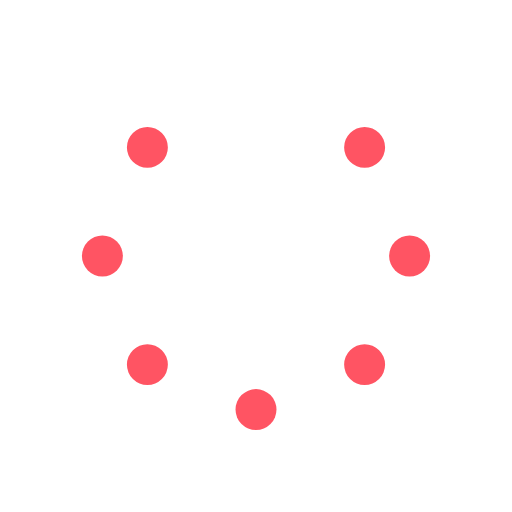
t = 0.00 s
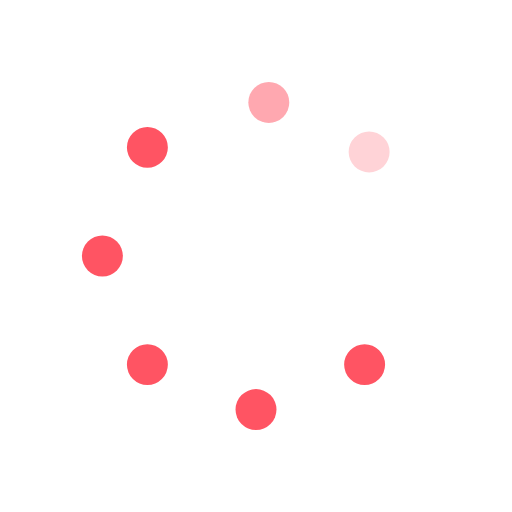
t = 0.25 s
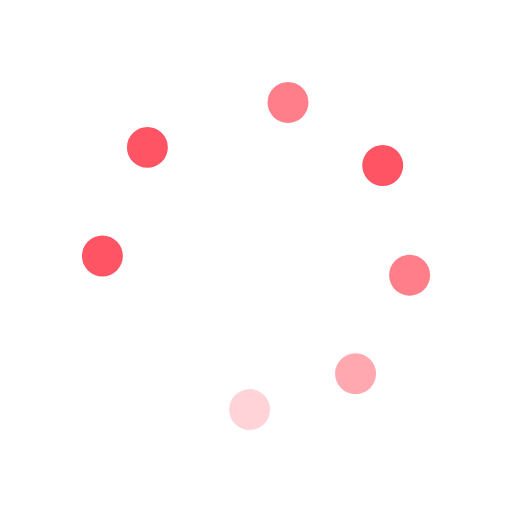
t = 0.63 s
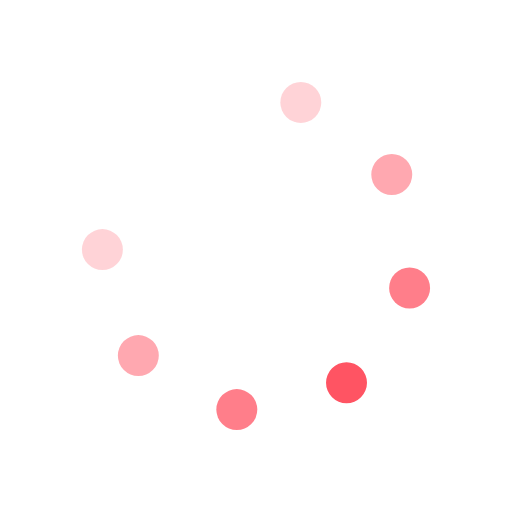
t = 0.88 s
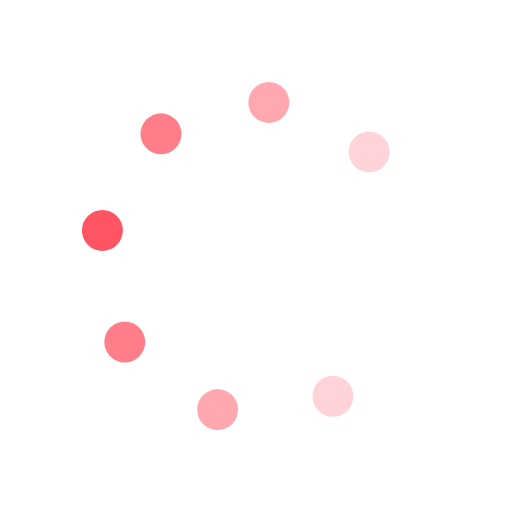
t = 1.25 s
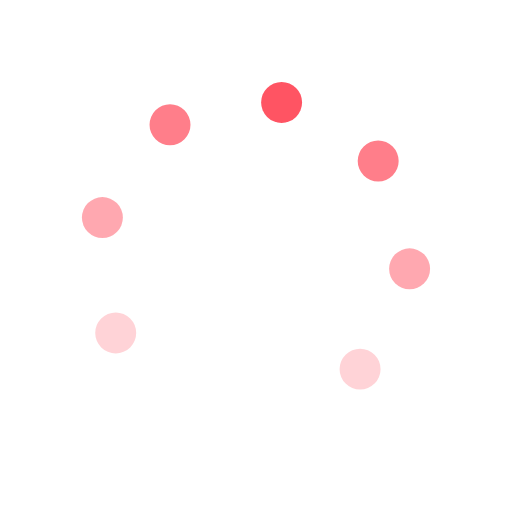
t = 1.50 s

The animated SVG that drew these frames (rendered in a browser with its animation timeline set to each time). Animation: 16 SMIL elements (animate=8,animateTransform=8); one cycle of 1.88 s, repeats indefinitely.

<svg id="spinnerLoaderRef" xmlns="http://www.w3.org/2000/svg" xmlns:xlink="http://www.w3.org/1999/xlink" viewBox="0 0 100 100" width="100" height="100" overflow="visible" fill="#ff5463" stroke="none" class="single-loader"><defs> <circle id="spinner" r="4" cx="50" cy="50" transform="translate(0 -30)"/>    </defs> <use xmlns:xlink="http://www.w3.org/1999/xlink" xlink:href="#spinner" transform="rotate(0 50 50)"><animate attributeName="opacity" values="0;1;0" dur="1s" begin="0s" repeatCount="indefinite"/> <animateTransform attributeName="transform" type="translate" additive="sum" dur="1s" begin="0s" repeatCount="indefinite" from="0 0" to="10"/>   </use><use xmlns:xlink="http://www.w3.org/1999/xlink" xlink:href="#spinner" transform="rotate(45 50 50)"><animate attributeName="opacity" values="0;1;0" dur="1s" begin="0.125s" repeatCount="indefinite"/> <animateTransform attributeName="transform" type="translate" additive="sum" dur="1s" begin="0.125s" repeatCount="indefinite" from="0 0" to="10"/>   </use><use xmlns:xlink="http://www.w3.org/1999/xlink" xlink:href="#spinner" transform="rotate(90 50 50)"><animate attributeName="opacity" values="0;1;0" dur="1s" begin="0.25s" repeatCount="indefinite"/> <animateTransform attributeName="transform" type="translate" additive="sum" dur="1s" begin="0.25s" repeatCount="indefinite" from="0 0" to="10"/>   </use><use xmlns:xlink="http://www.w3.org/1999/xlink" xlink:href="#spinner" transform="rotate(135 50 50)"><animate attributeName="opacity" values="0;1;0" dur="1s" begin="0.375s" repeatCount="indefinite"/> <animateTransform attributeName="transform" type="translate" additive="sum" dur="1s" begin="0.375s" repeatCount="indefinite" from="0 0" to="10"/>   </use><use xmlns:xlink="http://www.w3.org/1999/xlink" xlink:href="#spinner" transform="rotate(180 50 50)"><animate attributeName="opacity" values="0;1;0" dur="1s" begin="0.5s" repeatCount="indefinite"/> <animateTransform attributeName="transform" type="translate" additive="sum" dur="1s" begin="0.5s" repeatCount="indefinite" from="0 0" to="10"/>   </use><use xmlns:xlink="http://www.w3.org/1999/xlink" xlink:href="#spinner" transform="rotate(225 50 50)"><animate attributeName="opacity" values="0;1;0" dur="1s" begin="0.625s" repeatCount="indefinite"/> <animateTransform attributeName="transform" type="translate" additive="sum" dur="1s" begin="0.625s" repeatCount="indefinite" from="0 0" to="10"/>   </use><use xmlns:xlink="http://www.w3.org/1999/xlink" xlink:href="#spinner" transform="rotate(270 50 50)"><animate attributeName="opacity" values="0;1;0" dur="1s" begin="0.75s" repeatCount="indefinite"/> <animateTransform attributeName="transform" type="translate" additive="sum" dur="1s" begin="0.75s" repeatCount="indefinite" from="0 0" to="10"/>   </use><use xmlns:xlink="http://www.w3.org/1999/xlink" xlink:href="#spinner" transform="rotate(315 50 50)"><animate attributeName="opacity" values="0;1;0" dur="1s" begin="0.875s" repeatCount="indefinite"/> <animateTransform attributeName="transform" type="translate" additive="sum" dur="1s" begin="0.875s" repeatCount="indefinite" from="0 0" to="10"/>   </use> </svg>